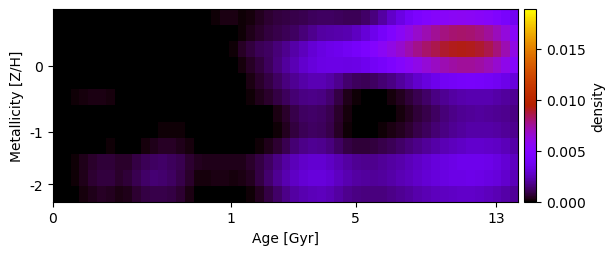

The data file committed next to this chart (first rows):
2.768938085946177311e-19, 2.827362952295341884e-20, 3.552709688612065332e-19, -4.473797781992028771e-20, -1.238154735255116482e-20, -6.059350966654982652e-20, -2.123957834388065369e-20, 6.128494900285227799e-19, -4.016328331635356613e-22, -4.136360311851009198e-19, -7.561889708454674504e-20, -3.357859333864944448e-20, 2.757821738900842472e-20, -1.697908179217684773e-19, -3.533376991754999799e-20, -2.562580678145066114e-19, 2.605075102451837243e-20, 1.132791424984542091e-19, 7.751822172792982514e-05, 2.946339929986273179e-04, 2.768689540239257694e-04, 9.556807625248531397e-05, 1.851910027548132464e-04, 3.854508385288683749e-04
-5.912866913271816326e-19, -8.221085086661701722e-20, 2.882834709032661081e-20, 1.659618319845680137e-19, 8.027765684766601150e-21, 1.834058099192107586e-20, 1.957581481742965865e-20, 1.739525316743369799e-20, -8.401904548301294961e-20, 2.483718219683865555e-20, 3.935689443551033008e-20, -3.423697728674326716e-21, 1.192591502208548534e-19, 3.086375432443064768e-21, -1.210712066666443202e-21, -2.355866226119765108e-20, -1.405691080843954959e-20, 7.066724553732865165e-20, -9.127220068375281016e-20, -1.061740838274779161e-20, 6.892762420311499208e-21, 9.043146556504214084e-05, 3.514753522121341514e-04, 5.805240888268872659e-04
2.523499592999602084e-19, -3.448336506757865704e-19, 2.709858685286077581e-20, 1.038127338716635511e-19, 2.598548186460223238e-20, -8.132086180464802863e-20, 5.366355350599123144e-21, 2.698608548911845477e-19, -1.658896329528251697e-19, 1.015023009017820159e-19, -2.071139017609795700e-19, -1.552067872868478737e-20, -6.836351282024389929e-22, 2.734283748641133671e-20, -7.422600298555390573e-23, -4.726944641827097631e-22, 4.835678149802781023e-20, 2.686097751184758668e-20, 3.561495295290162687e-19, -3.630920917056227468e-21, 1.344692700975249559e-04, 4.515906012174063493e-04, 8.073381178671259996e-04, 1.038045541307076663e-03
-6.469380137543317783e-19, 1.965432980951123931e-19, -2.356848003650722231e-20, -9.868825088068602814e-20, 2.906654864882268192e-19, 4.064130075754120567e-20, 1.732460019106683524e-20, -1.991025583093932668e-20, -1.480872982509516594e-19, -3.572213311042929901e-19, 2.327615621658297885e-19, -7.786057395017090024e-19, 2.549156252251876169e-20, -6.624947909032220788e-21, 5.786753175104445179e-22, 3.547429746679946388e-19, 7.600599048049719991e-20, -5.443310984534418331e-19, 9.382168837750727299e-20, 5.074810499511208058e-19, 9.368199455322750366e-24, 1.756088235348934943e-04, 4.609153536874831649e-04, 7.797955109016099827e-04
7.197449800405572264e-20, -1.535388633452784517e-19, -1.280665604343879832e-19, 1.144440998961191586e-19, 2.215960832879503992e-21, 1.994219117343909508e-20, 5.192082550418180135e-21, -5.010476269340141339e-20, -3.131975819296699349e-19, 3.779997360721026397e-20, -7.669655431008414499e-19, 1.867026612013514730e-19, 3.370026653029305020e-19, -1.364428281652547909e-19, -3.520568634137878414e-19, -4.713517898390328880e-20, 8.542815390478289619e-20, 1.839326548455145377e-19, 4.843542928875167931e-20, -4.667857969603142602e-20, -3.030463096120755276e-19, 9.839133149632955342e-22, 2.580147693919614777e-04, 5.518440257294869112e-04
-3.590961454406678032e-20, 1.622791989575680287e-20, 7.471126270611403429e-05, 1.570883789609920061e-04, 2.301043785809610590e-04, 2.267405709847073651e-04, 1.548477823725684540e-04, -3.213417240417162446e-20, 8.754741634592974344e-20, -1.169199934737050925e-19, -3.439756410605457188e-21, -2.638643079532944297e-19, 1.488859992350690868e-21, 9.644689302942348485e-20, 3.041879824407762825e-20, -1.222701303766279297e-19, 8.069635697486964569e-20, 2.270048386785423451e-19, 1.711736951436175625e-20, -2.597124906097205632e-19, 8.165841875381061543e-20, 1.162959670565356111e-06, 1.469888108220500139e-04, 3.602762418633398260e-04
-2.998402144270296206e-19, 2.965387730471298914e-19, 8.171111824362063206e-20, 5.082300439445479565e-21, -7.918174782937690782e-20, 8.371184180249367575e-20, 1.474687357776574729e-20, -1.897696386934471677e-20, 5.525786079384149290e-20, -1.763819794918885865e-20, 5.697903587966879250e-20, -4.320478419755882970e-20, -9.661706618093135419e-21, 1.228270401234211861e-06, 1.189650458792179902e-05, 2.766708145977283950e-20, 6.364262652807821509e-19, -8.374902513186941179e-20, -3.444609755759211742e-19, 2.706152581764687467e-20, -3.458763545528348274e-20, 5.804216013310986218e-20, -5.057757220446423231e-19, -1.467869229647635989e-20
-9.056884695096732629e-20, -2.949477835489142455e-19, -7.018043595649821643e-19, -1.299337287861981825e-20, 3.578065650984591516e-19, -3.917015916017985487e-20, -2.333102663218060109e-20, -5.491687480305068453e-20, -1.421151735702473829e-19, -2.032445092494924760e-20, 1.342404761644383208e-20, -4.780762717242036013e-22, 9.709753065456172387e-05, 1.448445270554352224e-04, 1.174863357604263858e-04, 1.508702487163653408e-06, -4.746247948858677663e-20, -1.846468833526177685e-19, 1.219069969525205968e-21, 1.155047230418049911e-20, 4.174047764443796548e-19, -6.446448911015203171e-20, -1.906013469842023733e-19, -1.963447168731115953e-19
6.941617439710227987e-19, 1.086521310589071559e-19, 2.875464078513857815e-20, 8.313373210619591720e-20, 1.040188163703635771e-21, 6.791003105556783141e-05, 9.454890481455969250e-05, -8.210686072836256638e-20, -2.051264166012116858e-19, 4.860485202080413357e-05, 1.793403674715345118e-04, 3.459200793236741431e-04, 4.711534598102493174e-04, 4.735835790283300260e-04, 3.649998094774843031e-04, 1.609190673797954911e-04, 2.538614516498327415e-21, 1.944890814227749641e-20, 1.102233737127145336e-05, 2.567529785789176032e-05, 2.891047468669996942e-20, 6.198851433019989559e-20, 6.492120233555746605e-21, 1.177431376798048136e-04
1.966827261142819839e-19, -3.723127642057386865e-21, 1.442425039083683393e-04, 3.638158919149888314e-04, 5.586538859946630449e-04, 6.848552224994693171e-04, 6.791033657251487532e-04, 5.326537115401485355e-04, 5.832878590183294921e-04, 8.109156593474030079e-04, 1.040263460008716053e-03, 1.205967648711417112e-03, 1.264054339987306669e-03, 1.177887803487572991e-03, 9.732126318439293829e-04, 6.625150296140667550e-04, 4.158167877492336870e-04, 3.432656675515310756e-04, 3.555525248133987667e-04, 3.654204124481784562e-04, 3.198408081923952780e-04, 3.601284376231253786e-04, 5.305415315255158091e-04, 8.355817464986307680e-04
7.225816185311872988e-20, -2.612349611438153110e-22, 1.087975075653082327e-04, 3.630186440268594024e-04, 6.117978993832337651e-04, 7.599985934866337629e-04, 7.414976063494250211e-04, 5.784401591435323889e-04, 6.993771493629696336e-04, 1.011446141634307410e-03, 1.268346549220115624e-03, 1.404970782286307741e-03, 1.386872077692953998e-03, 1.235770016250820318e-03, 9.285931526611572798e-04, 5.240392192921676648e-04, 2.116845787040328157e-04, 1.583399996196154793e-04, 2.376207843965781727e-04, 2.763950941148325441e-04, 2.208436287734968917e-04, 2.522264141965752928e-04, 4.243002325988385324e-04, 8.443739599084199368e-04
3.373635847054659479e-20, -5.930037352682573583e-20, 2.054852615046003043e-05, 1.681546760831999525e-04, 3.458014499097062430e-04, 4.487334954919900906e-04, 4.169022754231852630e-04, 2.397843921619442146e-04, 3.631199786900322457e-04, 6.384400723495019248e-04, 8.185104789408745307e-04, 9.323146611032005629e-04, 9.252323846374469005e-04, 8.275180556819401387e-04, 5.987513775560073057e-04, 2.555743590563905798e-04, -1.313539138578277747e-21, -2.106742599797109369e-20, 2.625354091166455425e-05, 4.833853839454823351e-05, 4.313716360648290106e-21, 7.378628247746192231e-20, 7.486959451241845221e-05, 4.110179050403073579e-04
